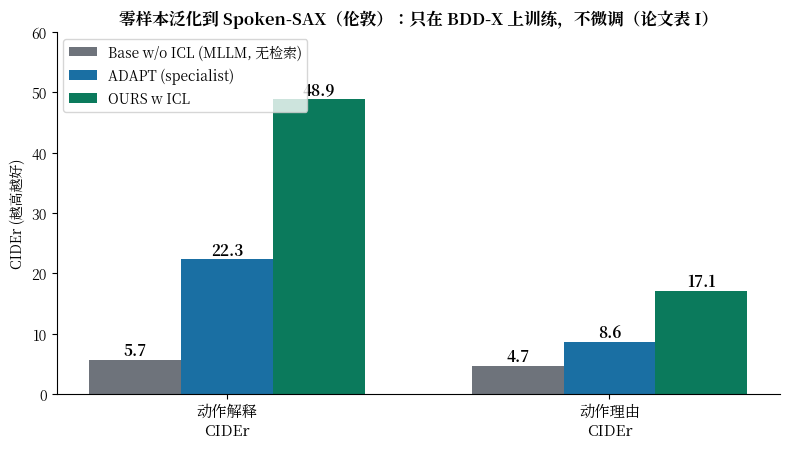

This chart was generated by the following Python code: (Note: this script raises an exception after producing the figure.)
# -*- coding: utf-8 -*-
"""RAG-Driver: 零样本泛化 (Spoken-SAX) 的 CIDEr 对比.
数据来源: 论文表 I 下半部分. Action Explanation 与 Justification 的 CIDEr.
"""
import matplotlib
matplotlib.use("Agg")
import matplotlib.pyplot as plt
import numpy as np

plt.rcParams["font.family"] = "Noto Serif CJK JP"
plt.rcParams["axes.unicode_minus"] = False

labels = ["动作解释\nCIDEr", "动作理由\nCIDEr"]
base = [5.7, 4.7]      # Base w/o ICL
adapt = [22.3, 8.6]    # ADAPT (specialist)
ours = [48.9, 17.1]    # OURS w ICL

x = np.arange(len(labels))
w = 0.24
fig, ax = plt.subplots(figsize=(8, 4.6))
b1 = ax.bar(x - w, base, w, label="Base w/o ICL (MLLM, 无检索)", color="#6e737b")
b2 = ax.bar(x, adapt, w, label="ADAPT (specialist)", color="#1a6fa3")
b3 = ax.bar(x + w, ours, w, label="OURS w ICL", color="#0b7a5c")
for bars in (b1, b2, b3):
    for b in bars:
        ax.text(b.get_x() + b.get_width() / 2, b.get_height() + 0.8,
                f"{b.get_height()}", ha="center", fontsize=11, fontweight="bold")
ax.set_xticks(x)
ax.set_xticklabels(labels, fontsize=11)
ax.set_ylabel("CIDEr (越高越好)")
ax.set_title("零样本泛化到 Spoken-SAX（伦敦）：只在 BDD-X 上训练，不微调（论文表 I）",
             fontsize=12, fontweight="bold")
ax.legend(fontsize=10, loc="upper left")
ax.set_ylim(0, 60)
for s in ["top", "right"]:
    ax.spines[s].set_visible(False)
fig.tight_layout()
fig.savefig("/home/hatch/workspace/your_files/paper-xray-100/papers/016-VLA-rag-driver/fig-ood-cider.png", dpi=150)
print("saved fig-ood-cider.png")
